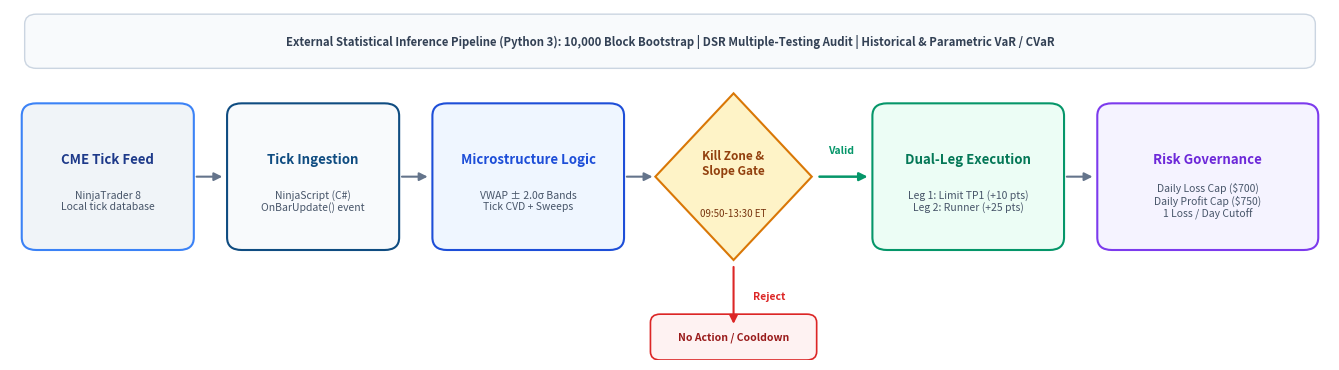

This figure's Python source: (Note: this script raises an exception after producing the figure.)
import matplotlib.pyplot as plt
import matplotlib.patches as patches
import os

fig, ax = plt.subplots(figsize=(13.5, 3.8), dpi=300)
ax.set_xlim(0, 135)
ax.set_ylim(0, 42)
ax.axis('off')

# Background
fig.patch.set_facecolor('#ffffff')
ax.set_facecolor('#ffffff')

# Colors
c_feed_bg = '#f0f4f8'
c_feed_border = '#3b82f6'
c_eng_bg = '#f8fafc'
c_eng_border = '#0f4c81'
c_logic_bg = '#eff6ff'
c_logic_border = '#1d4ed8'
c_dec_bg = '#fef3c7'
c_dec_border = '#d97706'
c_exec_bg = '#ecfdf5'
c_exec_border = '#059669'
c_rej_bg = '#fef2f2'
c_rej_border = '#dc2626'
c_risk_bg = '#f5f3ff'
c_risk_border = '#7c3aed'
c_audit_bg = '#f0fdf4'
c_audit_border = '#16a34a'

# Box 1: Tick Data Feed
box1 = patches.FancyBboxPatch((2, 14), 16, 16, boxstyle="round,pad=0.8,rounding_size=1.5",
                              facecolor=c_feed_bg, edgecolor=c_feed_border, linewidth=1.5)
ax.add_patch(box1)
ax.text(10, 24, "CME Tick Feed", ha='center', va='center', fontsize=9.5, fontweight='bold', color='#1e3a8a')
ax.text(10, 19, "NinjaTrader 8\nLocal tick database", ha='center', va='center', fontsize=7.5, color='#475569')

# Arrow 1 -> 2
ax.annotate('', xy=(22, 22), xytext=(18.8, 22),
            arrowprops=dict(arrowstyle="-|>", color='#64748b', lw=1.5, mutation_scale=12))

# Box 2: Tick Ingestion Engine
box2 = patches.FancyBboxPatch((23, 14), 16, 16, boxstyle="round,pad=0.8,rounding_size=1.5",
                              facecolor=c_eng_bg, edgecolor=c_eng_border, linewidth=1.5)
ax.add_patch(box2)
ax.text(31, 24, "Tick Ingestion", ha='center', va='center', fontsize=9.5, fontweight='bold', color='#0f4c81')
ax.text(31, 19, "NinjaScript (C#)\nOnBarUpdate() event", ha='center', va='center', fontsize=7.5, color='#475569')

# Arrow 2 -> 3
ax.annotate('', xy=(43, 22), xytext=(39.8, 22),
            arrowprops=dict(arrowstyle="-|>", color='#64748b', lw=1.5, mutation_scale=12))

# Box 3: Microstructure & Order Flow Logic
box3 = patches.FancyBboxPatch((44, 14), 18, 16, boxstyle="round,pad=0.8,rounding_size=1.5",
                              facecolor=c_logic_bg, edgecolor=c_logic_border, linewidth=1.5)
ax.add_patch(box3)
ax.text(53, 24, "Microstructure Logic", ha='center', va='center', fontsize=9.5, fontweight='bold', color='#1d4ed8')
ax.text(53, 19, "VWAP ± 2.0σ Bands\nTick CVD + Sweeps", ha='center', va='center', fontsize=7.5, color='#475569')

# Arrow 3 -> 4
ax.annotate('', xy=(66, 22), xytext=(62.8, 22),
            arrowprops=dict(arrowstyle="-|>", color='#64748b', lw=1.5, mutation_scale=12))

# Box 4: Decision diamond / gate
diamond = patches.Polygon([[74, 32], [82, 22], [74, 12], [66, 22]],
                          closed=True, facecolor=c_dec_bg, edgecolor=c_dec_border, linewidth=1.5)
ax.add_patch(diamond)
ax.text(74, 23.5, "Kill Zone &\nSlope Gate", ha='center', va='center', fontsize=8.5, fontweight='bold', color='#92400e')
ax.text(74, 17.5, "09:50-13:30 ET", ha='center', va='center', fontsize=7.0, color='#78350f')

# Decision Paths
# Valid Setup -> Execution (Right)
ax.annotate('', xy=(88, 22), xytext=(82.5, 22),
            arrowprops=dict(arrowstyle="-|>", color='#059669', lw=1.8, mutation_scale=12))
ax.text(85, 24.5, "Valid", ha='center', va='bottom', fontsize=7.5, fontweight='bold', color='#059669')

# Filter Reject -> Bottom cooldown
ax.annotate('', xy=(74, 4), xytext=(74, 11.5),
            arrowprops=dict(arrowstyle="-|>", color='#dc2626', lw=1.5, mutation_scale=12))
ax.text(76, 7.5, "Reject", ha='left', va='center', fontsize=7.5, fontweight='bold', color='#dc2626')

box_rej = patches.FancyBboxPatch((66, 0.5), 16, 4.5, boxstyle="round,pad=0.5,rounding_size=1.0",
                                 facecolor=c_rej_bg, edgecolor=c_rej_border, linewidth=1.2)
ax.add_patch(box_rej)
ax.text(74, 2.7, "No Action / Cooldown", ha='center', va='center', fontsize=7.5, fontweight='bold', color='#991b1b')

# Box 5: Dual-Leg Execution
box5 = patches.FancyBboxPatch((89, 14), 18, 16, boxstyle="round,pad=0.8,rounding_size=1.5",
                              facecolor=c_exec_bg, edgecolor=c_exec_border, linewidth=1.5)
ax.add_patch(box5)
ax.text(98, 24, "Dual-Leg Execution", ha='center', va='center', fontsize=9.5, fontweight='bold', color='#047857')
ax.text(98, 19, "Leg 1: Limit TP1 (+10 pts)\nLeg 2: Runner (+25 pts)", ha='center', va='center', fontsize=7.5, color='#475569')

# Arrow 5 -> 6
ax.annotate('', xy=(111, 22), xytext=(107.8, 22),
            arrowprops=dict(arrowstyle="-|>", color='#64748b', lw=1.5, mutation_scale=12))

# Box 6: Intraday Risk Governance
box6 = patches.FancyBboxPatch((112, 14), 21, 16, boxstyle="round,pad=0.8,rounding_size=1.5",
                              facecolor=c_risk_bg, edgecolor=c_risk_border, linewidth=1.5)
ax.add_patch(box6)
ax.text(122.5, 24, "Risk Governance", ha='center', va='center', fontsize=9.5, fontweight='bold', color='#6d28d9')
ax.text(122.5, 19, "Daily Loss Cap ($700)\nDaily Profit Cap ($750)\n1 Loss / Day Cutoff", ha='center', va='center', fontsize=7.5, color='#475569')

# Bottom Banner: Statistical Inference Pipeline
box_inf = patches.FancyBboxPatch((2, 35.5), 131, 5.5, boxstyle="round,pad=0.5,rounding_size=1.2",
                                 facecolor='#f8fafc', edgecolor='#cbd5e1', linewidth=1.0)
ax.add_patch(box_inf)
ax.text(67.5, 38.2, "External Statistical Inference Pipeline (Python 3): 10,000 Block Bootstrap | DSR Multiple-Testing Audit | Historical & Parametric VaR / CVaR",
        ha='center', va='center', fontsize=8.2, fontweight='semibold', color='#334155')

plt.tight_layout()
out_file = os.path.join(os.path.dirname(os.path.abspath(__file__)), "..", "chart_0_pipeline.png")
plt.savefig(out_file, dpi=300, bbox_inches='tight', pad_inches=0.1)
plt.close()
print("Saved chart_0_pipeline.png successfully.")
